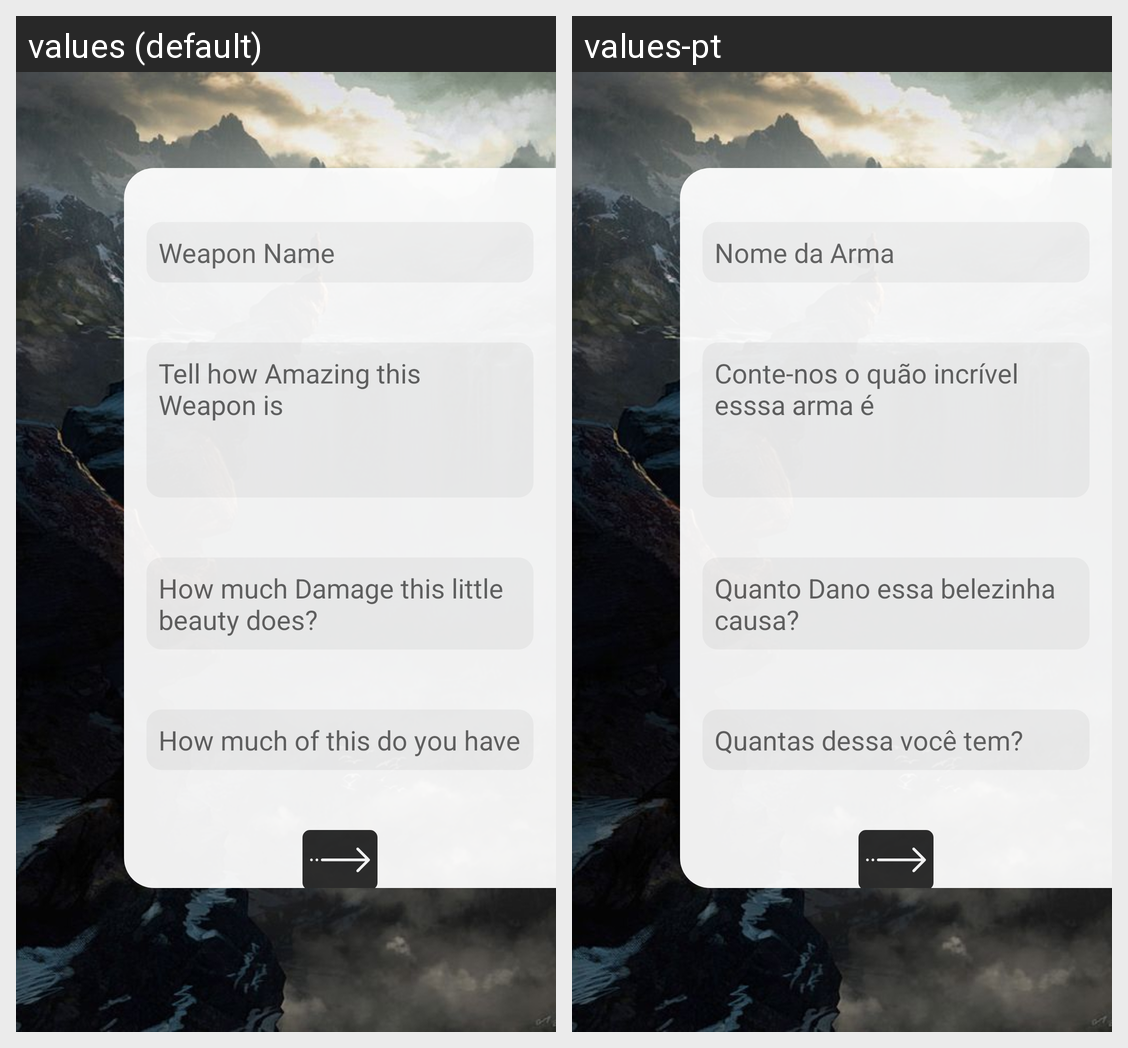

The same Android screen rendered under two of its app's locales, left to right. List the strings drawn on it with the default value and each locale's translation.
Android screen res/layout/activity_add_weapon.xml rendered under 2 locales, left to right: values (default), values-pt. Device: Nexus 5 (rendered at 1080×1920; each locale shown at half size, 540×960, under a caption strip naming it); theme AppTheme.
Strings drawn on this screen, with the default value and each locale's value (text and hints the layout hard-codes, and strings that could not be matched under every locale, appear in the picture but are not listed):

hint_weapon_name
  values: Weapon Name
  values-pt: Nome da Arma

hint_weapon_description
  values: Tell how Amazing this Weapon is
  values-pt: Conte-nos o quão incrível esssa arma é

hind_weapon_damage
  values: How much Damage this little beauty does?
  values-pt: Quanto Dano essa belezinha causa?

hint_weapon_amount
  values: How much of this do you have?
  values-pt: Quantas dessa você tem?
